Run: headless pygame with SDL's dummy video driver; simulated clock (each Clock.tick advances the game by its frame time, no real sleeping); random seed 0; keys injected as events and as key.get_pressed() state; mouse plan: one left click at the window centre at the start of phase 2, then a move to the lower-right quarter at the start of phase 3.
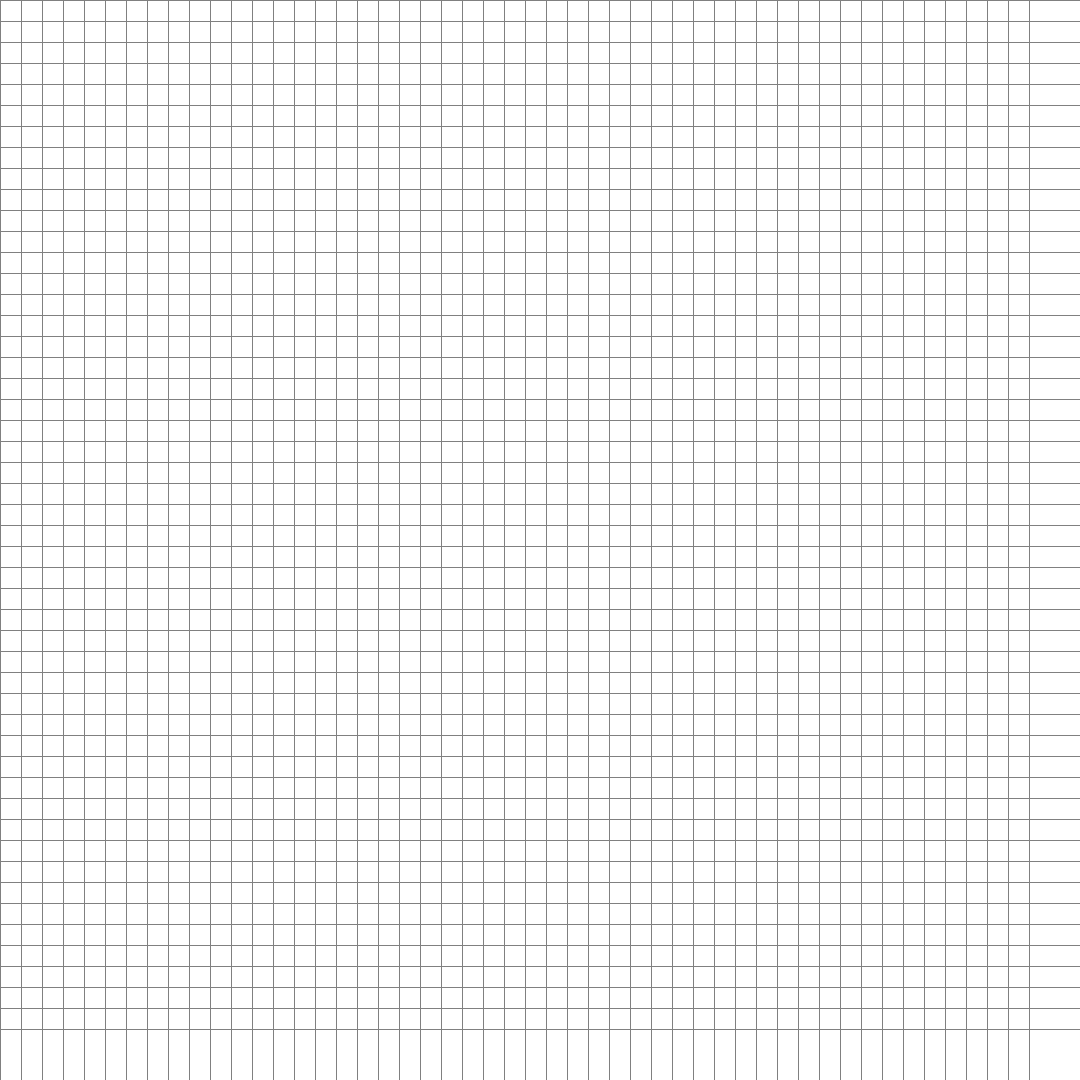
Frame 1 of 3 · flips 1–60 · no input
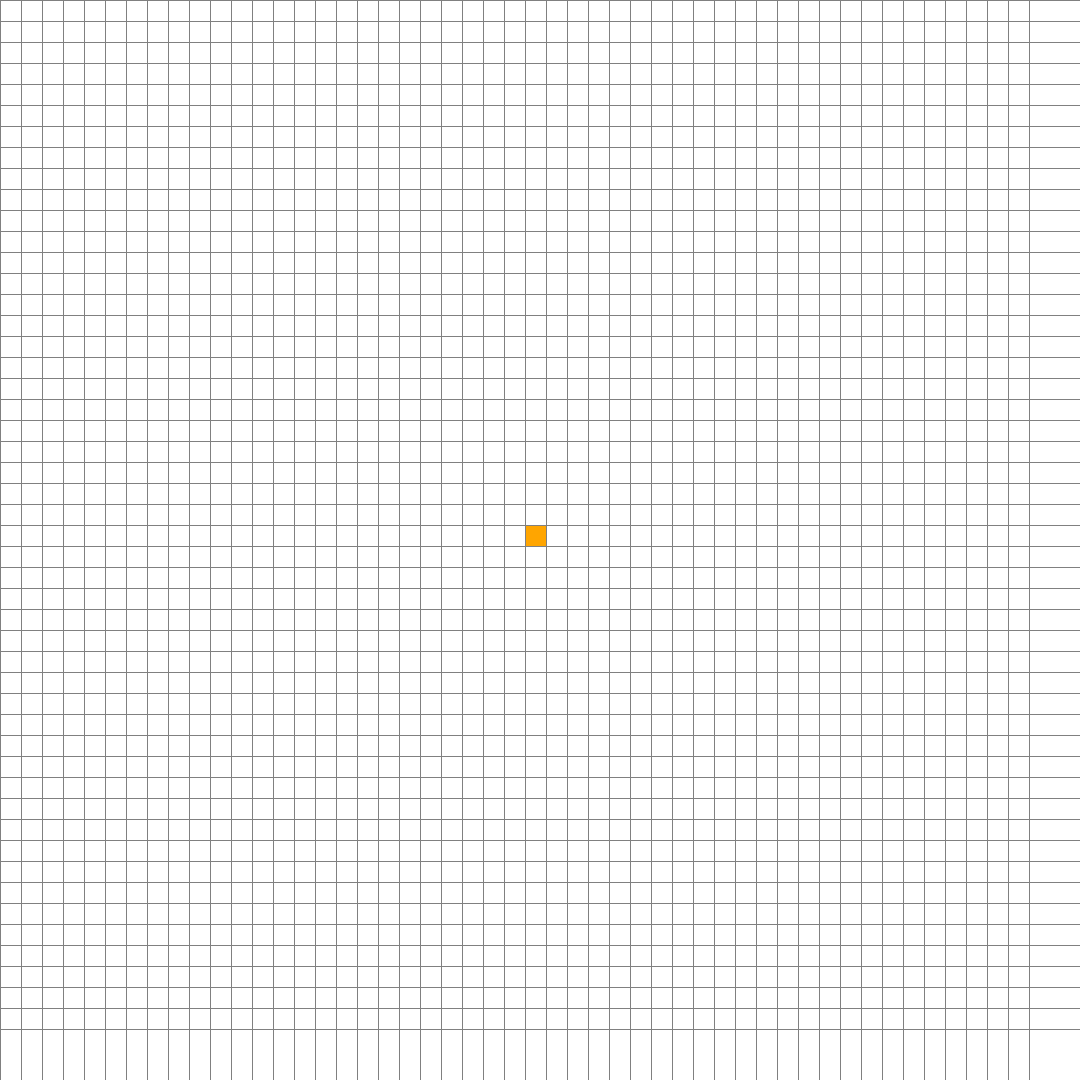
Frame 2 of 3 · flips 61–180 · clicked the window centre · tapped SPACE, RETURN · held RIGHT (→), D
Frame 3 of 3 · flips 181–300 · moved the mouse to the lower-right quarter · held DOWN (↓), S · screen unchanged from frame 2, image omitted

The pygame program that drew these frames:

import pygame
import math
from queue import PriorityQueue

WIDTH = 1080
WIN = pygame.display.set_mode((WIDTH, WIDTH))
pygame.display.set_caption("A* Path Finding Algo")
RED = (255, 0, 0)
GREEN = (0, 255, 0)
BLUE = (0, 255, 0)
YELLOW = (255, 255, 0)
WHITE = (255, 255, 255)
BLACK = (0, 0, 0)
PURPLE = (128, 0, 128)
ORANGE = (255, 165, 0)
GREY = (128, 128, 128)
TURQUOISE = (64, 224, 208)


class Spot:
    def __init__(self, row, col, width, total_rows):
        self.row = row
        self.col = col
        self.x = row*width
        self.y = col * width
        self.color = WHITE
        self.neighbours = []
        self.width = width
        self.total_rows = total_rows

    def get_pos(self):
        return self.row, self.col

    def is_closed(self):
        return self.color == RED

    def is_open(self):
        return self.color == GREEN

    def is_barrier(self):
        return self.color == BLACK

    def is_start(self):
        return self.color == ORANGE

    def is_end(self):
        return self.color == TURQUOISE

    def reset(self):
        self.color == WHITE

    def make_start(self):
        self.color = ORANGE

    def make_closed(self):
        self.color = RED

    def make_open(self):
        self.color = GREEN

    def make_barrier(self):
        self.color = BLACK

    def make_end(self):
        self.color = TURQUOISE

    def make_path(self):
        self.color = PURPLE

    def draw(self, win):
        pygame.draw.rect(
            win, self.color, (self.x, self.y, self.width, self.width))

    def update_neighbour(self, grid):
        pass

    def __lt__(self, other):
        return False

    def h(p1, p2):
        x1, y1 = p1
        x2, y2 = p2
        return abs(x1-x2) + abs(y1-y2)


def make_grid(rows, width):
    grid = []
    gap = width // rows
    for i in range(rows):
        grid.append([])
        for j in range(rows):
            spot = Spot(i, j, gap, rows)
            grid[i].append(spot)

    return grid


def draw_grid(win, rows, width):
    gap = width//rows
    for i in range(rows):
        pygame.draw.line(win, GREY, (0, i*gap), (width, i*gap))
        for j in range(rows):
            pygame.draw.line(win, GREY, (j*gap, 0), (j*gap, width))


def draw(win, grid, rows, width):
    win.fill(WHITE)

    for row in grid:
        for spot in row:
            spot.draw(win)
    draw_grid(win, rows, width)
    pygame.display.update()


def get_clicked_pos(pos, rows, width):
    gap = width // rows
    y, x = pos

    row = y // gap
    col = x // gap

    return row, col


def main(win, width):
    ROWS = 50
    grid = make_grid(ROWS, width)
    start = None
    end = None

    run = True
    started = False
    while run:
        draw(WIN, grid, ROWS, width)
        for event in pygame.event.get():
            if event.type == pygame.QUIT:
                run = False
            if started:
                continue

            if pygame.mouse.get_pressed()[0]:
                pos = pygame.mouse.get_pos()
                row, col = get_clicked_pos(pos, ROWS, width)
                spot = grid[row][col]
                if not start and spot != end: 
                    start = spot
                    start.make_start()
                elif not end and spot != start:
                    end = spot
                    end.make_end()

                elif spot != end and spot != start:
                    spot.make_barrier()

            elif pygame.mouse.get_pressed()[2]:
                pass

    pygame.quit()


main(WIN, WIDTH)
